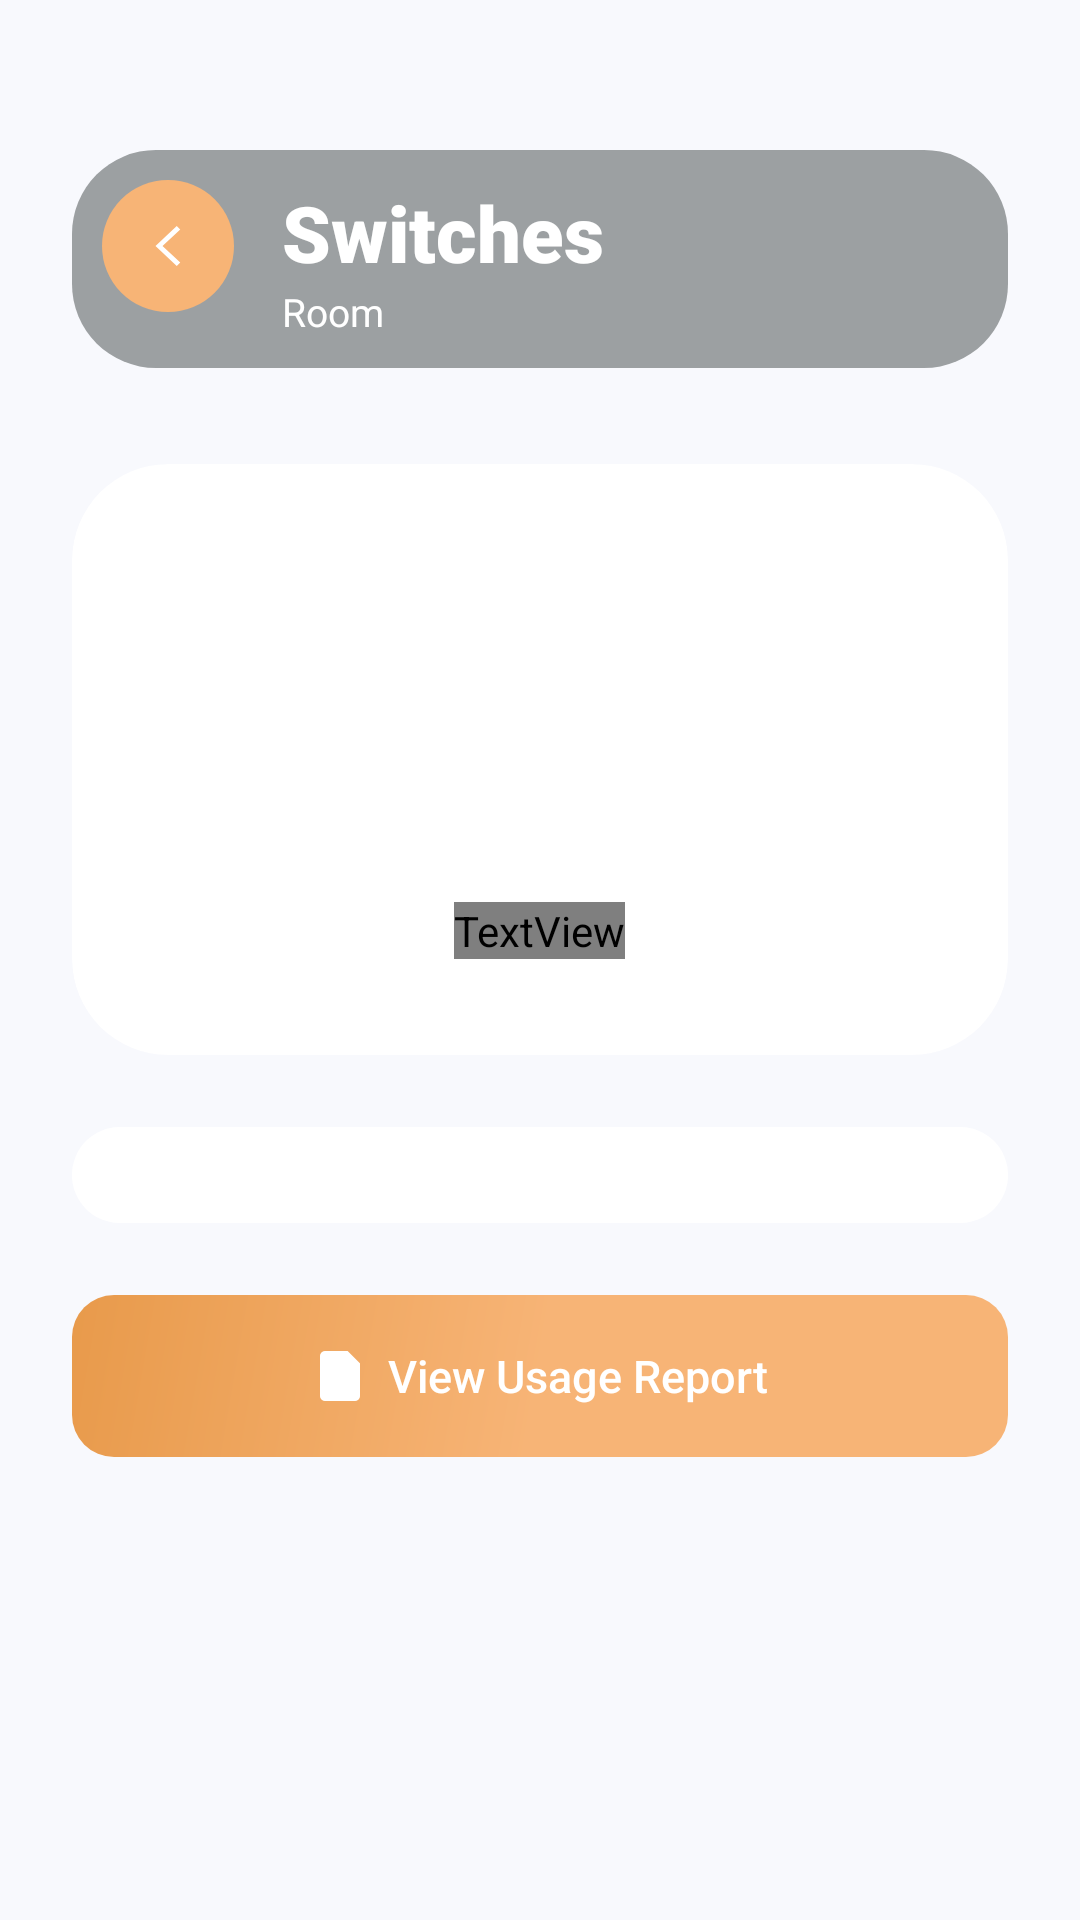

Android layout source for this screen:
<!-- AndroidManifest.xml: application theme Theme.SmartNest -->
<!-- res/layout/activity_multi_switch_control.xml -->
<?xml version="1.0" encoding="utf-8"?>
<androidx.coordinatorlayout.widget.CoordinatorLayout xmlns:android="http://schemas.android.com/apk/res/android"
    xmlns:app="http://schemas.android.com/apk/res-auto"
    xmlns:tools="http://schemas.android.com/tools"
    android:layout_width="match_parent"
    android:layout_height="match_parent"
    android:background="#F8F9FD">

    <androidx.core.widget.NestedScrollView
        android:layout_width="match_parent"
        android:layout_height="match_parent"
        android:clipToPadding="false"
        android:paddingBottom="40dp">

        <LinearLayout
            android:layout_width="match_parent"
            android:layout_height="wrap_content"
            android:orientation="vertical"
            android:paddingHorizontal="24dp"
            android:paddingTop="50dp">

            
            <RelativeLayout
                android:layout_width="match_parent"
                android:layout_height="wrap_content"
                android:background="@drawable/bg_card_white_large"
                android:padding="10dp">

                <FrameLayout
                    android:id="@+id/btnBack"
                    android:layout_width="44dp"
                    android:layout_height="44dp"
                    android:background="@drawable/bg_icon_circle_orange">
                    <ImageView
                        android:layout_width="20dp"
                        android:layout_height="20dp"
                        android:layout_gravity="center"
                        android:src="@drawable/ic_back"
                        app:tint="@color/orange_primary" />
                </FrameLayout>

                <LinearLayout
                    android:layout_width="wrap_content"
                    android:layout_height="wrap_content"
                    android:layout_marginStart="16dp"
                    android:layout_toEndOf="@id/btnBack"
                    android:layout_centerVertical="true"
                    android:orientation="vertical">

                    <TextView
                        android:id="@+id/tvDeviceName"
                        android:layout_width="wrap_content"
                        android:layout_height="wrap_content"
                        android:fontFamily="sans-serif-black"
                        android:text="Switches"
                        android:textColor="@color/orange_primary"
                        android:textSize="26sp" />

                    <TextView
                        android:id="@+id/tvDeviceRoom"
                        android:layout_width="wrap_content"
                        android:layout_height="wrap_content"
                        android:text="Room"
                        android:textColor="@color/orange_primary"
                        android:textSize="13sp" />
                </LinearLayout>

            </RelativeLayout>

            
            <androidx.cardview.widget.CardView
                android:layout_width="match_parent"
                android:layout_height="wrap_content"
                android:layout_marginTop="32dp"
                app:cardCornerRadius="32dp"
                app:cardElevation="0dp"
                app:cardBackgroundColor="@color/white">

                <LinearLayout
                    android:layout_width="match_parent"
                    android:layout_height="wrap_content"
                    android:gravity="center"
                    android:orientation="vertical"
                    android:padding="32dp">

                    <ImageView
                        android:id="@+id/ivDeviceIcon"
                        android:layout_width="141dp"
                        android:layout_height="94dp"
                        android:layout_gravity="center"
                        android:src="@drawable/ic_switch_multi"
                        app:tint="@color/orange_primary" />


                    <TextView
                        android:id="@+id/tvSwitchCount"
                        android:layout_width="wrap_content"
                        android:layout_height="wrap_content"
                        android:layout_marginTop="20dp"
                        android:fontFamily="sans-serif-bold"
                        android:text="2-Gang Switch"
                        android:textColor="@color/orange_primary"
                        android:textSize="14sp"
                        android:letterSpacing="0.05" />

                </LinearLayout>
            </androidx.cardview.widget.CardView>

            
            <androidx.cardview.widget.CardView
                android:layout_width="match_parent"
                android:layout_height="wrap_content"
                android:layout_marginTop="24dp"
                app:cardCornerRadius="32dp"
                app:cardElevation="0dp"
                app:cardBackgroundColor="@color/white">

                <LinearLayout
                    android:id="@+id/containerSwitches"
                    android:layout_width="match_parent"
                    android:layout_height="wrap_content"
                    android:orientation="vertical"
                    android:padding="16dp"
                    android:background="@color/white"/>

            </androidx.cardview.widget.CardView>

            
            <LinearLayout
                android:layout_width="match_parent"
                android:layout_height="wrap_content"
                android:layout_marginTop="24dp"
                android:orientation="vertical">

                <LinearLayout
                    android:id="@+id/btnUsageReport"
                    android:layout_width="match_parent"
                    android:layout_height="54dp"
                    android:background="@drawable/bg_button_primary"
                    android:clickable="true"
                    android:focusable="true"
                    android:gravity="center"
                    android:orientation="horizontal">

                    <ImageView
                        android:layout_width="20dp"
                        android:layout_height="20dp"
                        android:contentDescription="@string/reports"
                        android:src="@drawable/ic_reports" />

                    <TextView
                        android:layout_width="wrap_content"
                        android:layout_height="wrap_content"
                        android:layout_marginStart="6dp"
                        android:fontFamily="sans-serif-medium"
                        android:text="View Usage Report"
                        android:textColor="#FFFFFF"
                        android:textSize="15sp" />

                </LinearLayout>

            </LinearLayout>

        </LinearLayout>
    </androidx.core.widget.NestedScrollView>

</androidx.coordinatorlayout.widget.CoordinatorLayout>
<!-- resources referenced by this layout -->
<resources>
  <color name="orange_primary">#FFFFFF</color>
  <color name="white">#FFFFFF</color>
  <!-- drawable bg_button_primary (drawable) -->
  <?xml version="1.0" encoding="utf-8"?>
  <shape xmlns:android="http://schemas.android.com/apk/res/android">
      <gradient
          android:startColor="#F7B476"
          android:centerColor="#F7B476"
          android:endColor="#E89A4B"
          android:angle="135"/>
      <corners android:radius="14dp"/>
  </shape>
  <!-- drawable bg_card_white_large (drawable) -->
  <?xml version="1.0" encoding="utf-8"?>
  <shape xmlns:android="http://schemas.android.com/apk/res/android">
      <solid android:color="#9CA0A2" />
      <corners android:radius="28dp" />
  </shape>
  <!-- drawable bg_icon_circle_orange (drawable) -->
  <shape xmlns:android="http://schemas.android.com/apk/res/android"
      android:shape="oval">
      <solid android:color="#F7B476" />
  </shape>
  <!-- drawable ic_back (drawable) -->
  <vector xmlns:android="http://schemas.android.com/apk/res/android"
      android:width="24dp" android:height="24dp" android:viewportWidth="24" android:viewportHeight="24">
      <path android:fillColor="#1A1A1A" android:pathData="M15.5,4L7,12l8.5,8l1.4,-1.4L9.8,12l7.1,-6.6z"/>
  </vector>
  <!-- drawable ic_reports (drawable) -->
  <vector xmlns:android="http://schemas.android.com/apk/res/android"
      android:width="24dp" android:height="24dp" android:viewportWidth="24" android:viewportHeight="24">
      <path android:fillColor="#FFFFFF" android:pathData="M6,2h9l5,5v13a2,2 0,0 1,-2 2H6a2,2 0,0 1,-2 -2V4a2,2 0,0 1,2 -2zM8,12h8v2H8zM8,16h8v2H8zM8,8h4v2H8z"/>
  </vector>
  <!-- drawable ic_switch_multi (drawable) -->
  <vector xmlns:android="http://schemas.android.com/apk/res/android"
      android:width="24dp"
      android:height="24dp"
      android:viewportWidth="24"
      android:viewportHeight="24"
      android:tint="#1A1A2E">
      <path
          android:fillColor="#FF000000"
          android:pathData="M4,5h16v2H4V5zM4,11h16v2H4v-2zM4,17h16v2H4v-2z"/>
  </vector>
  <string name="reports">Reports</string>
  <style name="Theme.SmartNest" parent="Theme.MaterialComponents.Light.NoActionBar">
  
          <item name="colorPrimary">@color/orange_primary</item>
          <item name="colorPrimaryDark">@color/orange_dark</item>
          <item name="colorAccent">@color/orange_primary</item>
  
          <item name="colorOnPrimary">@color/white</item>
  
          
          <item name="android:statusBarColor">@android:color/transparent</item>
          <item name="android:windowLightStatusBar">true</item>
  
          <item name="android:navigationBarColor">@android:color/transparent</item>
          <item name="android:windowDrawsSystemBarBackgrounds">true</item>
  
          <item name="android:windowBackground">@color/bg_screen</item>
  
      </style>
  <color name="orange_dark">#D93E17</color>
  <color name="bg_screen">#F8F9FD</color>
</resources>
